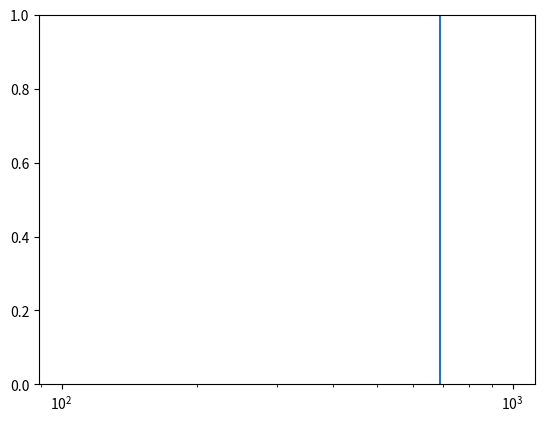

This figure's Python source:
import numpy as np
import sys
import matplotlib
matplotlib.use('Agg')
import matplotlib.pyplot as plt


colors = ["red", "black", "#228B22", "purple", "blue"]
infiles = sys.argv[1:]

def get_times(infile):
    times = []
    points = []
    for line in open(infile):
        if line.startswith("Query time"):
            parts = line.split()[-1]
            times.append(float(parts))
        if line.startswith("True:"):
            pts = int(line[5:].split(',')[0])
            points.append(pts)
    print(infile + ":")
    ptl_levels = [5, 10, 25, 50, 75, 90, 95, 99, 99.9, 100]
    time_ptls = np.percentile(times, ptl_levels)
    points_ptls = np.percentile(points, ptl_levels)
    for (tp, pp, l) in zip(time_ptls, points_ptls, ptl_levels):
        print("%.1fth ptl (%d pts): %.2f ms" % (l, int(pp), tp))
    print("Average:", np.mean(times))
    return np.array(times)

def add_cdf(times, color):
    vals = np.sort(times)
    ys = np.linspace(0, 100, len(vals))
    plt.plot(vals, ys, '-', c=color)

plt.xscale('log')
plt.axvline(689.645)
for i, f in enumerate(infiles):
    add_cdf(get_times(f), colors[i])
    plt.savefig('result_plots/cdf.png')
